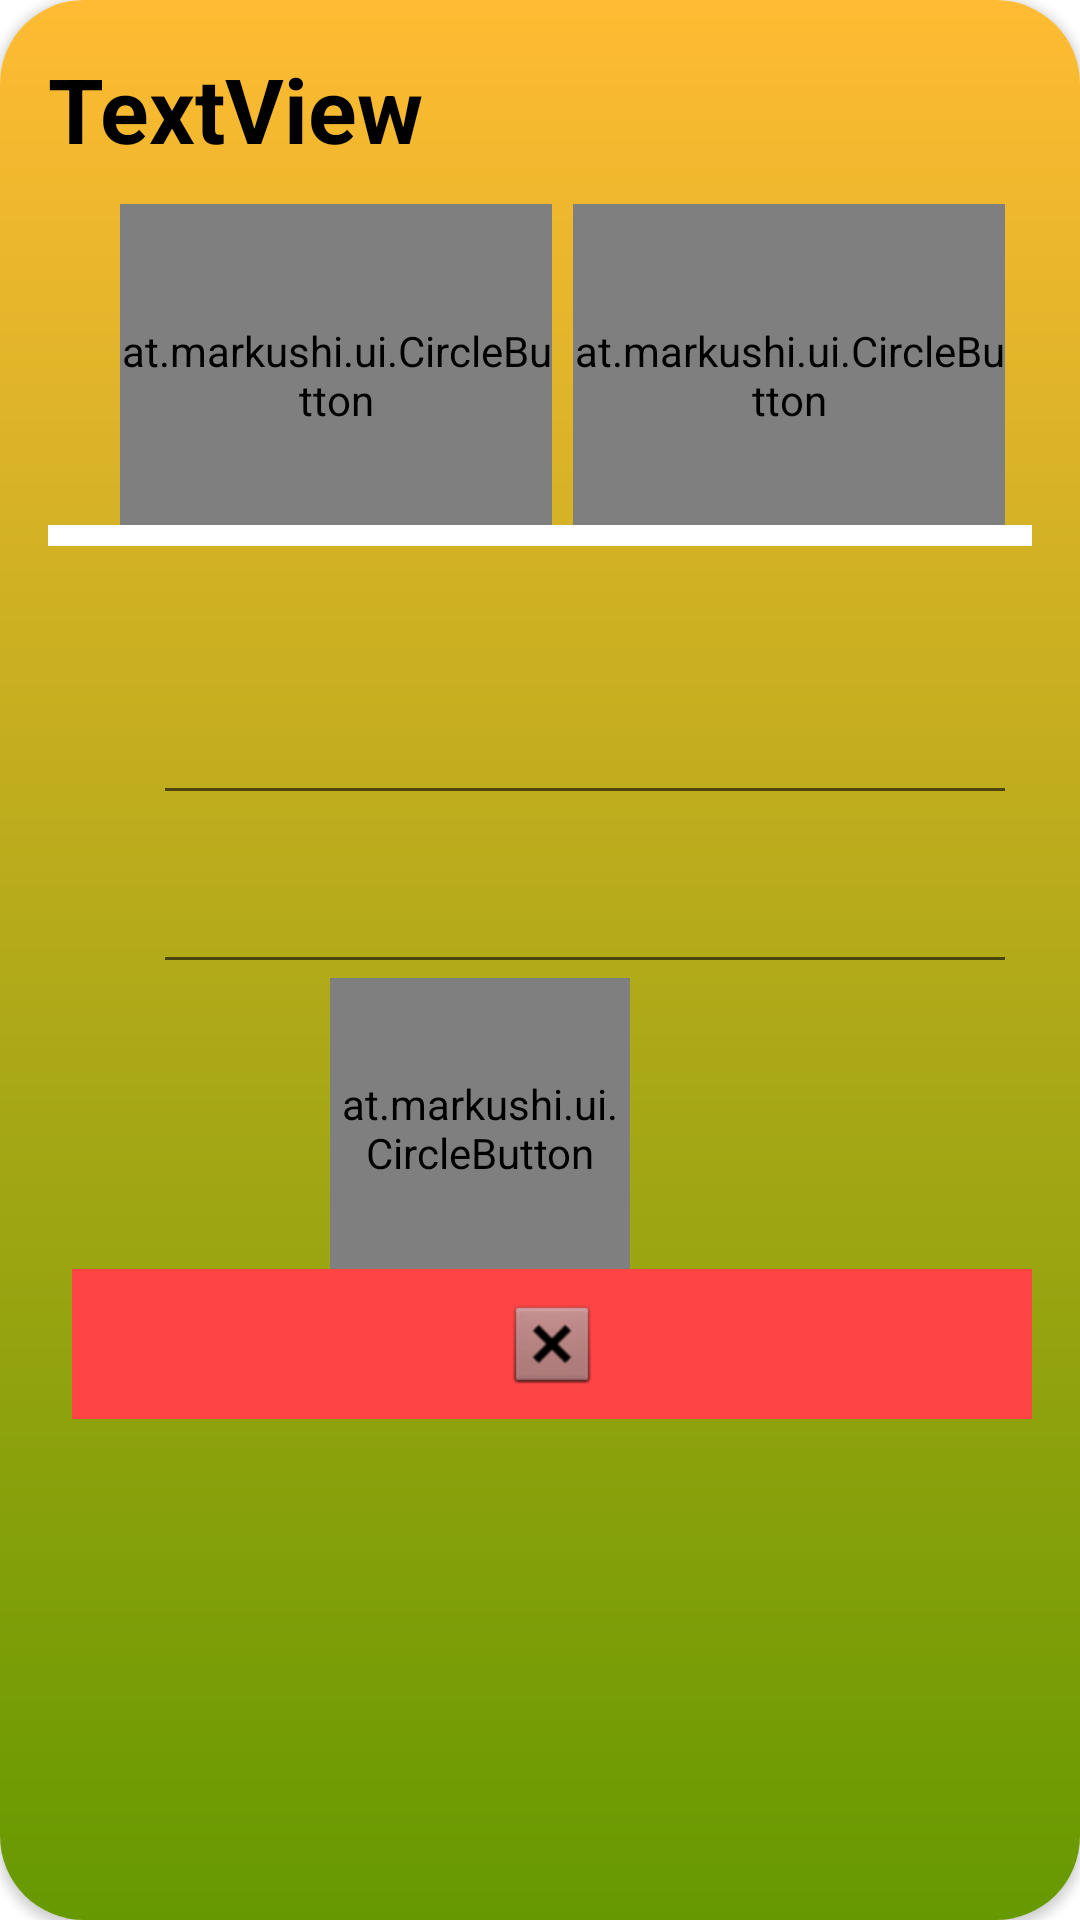

The Android layout XML behind this screen, and the referenced resources:
<!-- AndroidManifest.xml: application theme Theme.AttendenceApp -->
<!-- res/layout/dialog.xml -->
<?xml version="1.0" encoding="utf-8"?>
<androidx.cardview.widget.CardView
    xmlns:android="http://schemas.android.com/apk/res/android"
    xmlns:app="http://schemas.android.com/apk/res-auto"
    xmlns:tools="http://schemas.android.com/tools"
    android:padding="10dp"
    android:layout_width="match_parent"  android:layout_height="500dp"
   android:orientation="vertical"  app:cardCornerRadius="28dp"  tools:context=".MainActivity">
<RelativeLayout android:layout_width="match_parent" android:layout_height="wrap_content"
    android:background="@drawable/background"  android:padding="16dp">
    <at.markushi.ui.CircleButton android:id="@+id/imgf"
        android:layout_width="144dp"  android:layout_height="114dp"
        android:layout_alignParentStart="true" android:layout_alignParentTop="true"
        android:layout_marginStart="24dp" android:layout_marginTop="52dp"
        android:src="@drawable/ic_baseline_child_care_24" app:cb_color="@color/white" />
    <at.markushi.ui.CircleButton android:id="@+id/imgm"
        android:layout_width="144dp" android:layout_height="114dp"
        android:layout_alignParentTop="true" android:layout_alignParentEnd="true"
        android:layout_marginTop="52dp" android:layout_marginEnd="9dp"
        android:src="@drawable/ic_baseline_face_24" app:cb_color="@color/white" />
    <View android:id="@+id/vi" android:layout_width="400dp" android:layout_height="7dp"
        android:layout_alignParentTop="true" android:layout_alignParentEnd="true"
        android:layout_marginTop="159dp" android:background="@color/white" />
    <LinearLayout android:layout_width="match_parent" android:layout_height="629dp"
        android:layout_alignParentStart="true" android:layout_alignParentBottom="true"
        android:layout_centerVertical="true" android:layout_marginStart="0dp"
        android:layout_marginBottom="59dp" android:orientation="vertical"
        android:padding="5dp">
        <EditText android:id="@+id/editTextTextPersonName" android:layout_width="match_parent"
            android:layout_height="wrap_content" android:layout_alignParentStart="true"
            android:layout_alignParentTop="true" android:layout_marginStart="30dp"
            android:layout_marginTop="180dp" android:ems="10"
            android:inputType="text"
            android:text="" />


        <EditText
            android:id="@+id/editTextTextPersonName8"
            android:layout_width="match_parent"
            android:layout_height="wrap_content"
            android:layout_alignParentStart="true"
            android:layout_alignParentEnd="true"
            android:layout_alignParentBottom="true"
            android:layout_marginStart="30dp"
            android:layout_marginEnd="0dp"
            android:layout_marginTop="15dp"
            android:inputType="textPersonName"
            android:text="" />

    </LinearLayout>

    <at.markushi.ui.CircleButton
        android:id="@+id/imgl"
        android:layout_width="100dp"
        android:layout_height="100dp"
        android:layout_alignParentTop="true"
        android:layout_alignParentEnd="true"
        android:layout_centerHorizontal="true"
        android:layout_marginTop="310dp"
        android:layout_marginEnd="134dp"
        android:src="@drawable/ic_baseline_arrow_forward_ios_24"
        app:cb_color="@color/white" />

    <ImageButton
        android:id="@+id/imageButton2"
        android:layout_width="387dp"
        android:layout_height="50dp"
        android:layout_alignParentStart="true"
        android:layout_centerHorizontal="true"
        android:layout_marginStart="8dp"
        android:layout_marginTop="407dp"
        android:background="@android:color/holo_red_light"
        app:srcCompat="@android:drawable/btn_dialog" />

    <TextView
        android:id="@+id/textView6"
        android:layout_width="match_parent"
        android:layout_height="55dp"
        android:textSize="30dp"
        android:textStyle="bold"
        android:textColor="#000"
        android:gravity="left"
        android:text="TextView" />
</RelativeLayout>
</androidx.cardview.widget.CardView>
<!-- resources referenced by this layout -->
<resources>
  <color name="white">#FFFFFFFF</color>
  <!-- drawable background (drawable) -->
  <?xml version="1.0" encoding="utf-8"?>
  <shape xmlns:android="http://schemas.android.com/apk/res/android">
      <gradient android:startColor="@android:color/holo_orange_light"
          android:endColor="@android:color/holo_green_dark"
          android:angle="270"
  
          />
  </shape>
  <!-- drawable ic_baseline_arrow_forward_ios_24 (drawable-v24) -->
  <vector xmlns:android="http://schemas.android.com/apk/res/android"
      android:width="150dp"
      android:height="150dp"
      android:viewportWidth="24"
      android:viewportHeight="24"
      android:tint="?attr/colorControlNormal">
    <path
        android:fillColor="@android:color/white"
        android:pathData="M5.88,4.12L13.76,12l-7.88,7.88L8,22l10,-10L8,2z"/>
  </vector>
  <!-- drawable ic_baseline_child_care_24 (drawable-v24) -->
  <vector xmlns:android="http://schemas.android.com/apk/res/android"
      android:width="150dp"
      android:height="150dp"
      android:viewportWidth="24"
      android:viewportHeight="24"
      android:tint="?attr/colorControlNormal">
    <path
        android:fillColor="@android:color/white"
        android:pathData="M14.5,10.5m-1.25,0a1.25,1.25 0,1 1,2.5 0a1.25,1.25 0,1 1,-2.5 0"/>
    <path
        android:fillColor="@android:color/white"
        android:pathData="M9.5,10.5m-1.25,0a1.25,1.25 0,1 1,2.5 0a1.25,1.25 0,1 1,-2.5 0"/>
    <path
        android:fillColor="@android:color/white"
        android:pathData="M22.94,12.66c0.04,-0.21 0.06,-0.43 0.06,-0.66s-0.02,-0.45 -0.06,-0.66c-0.25,-1.51 -1.36,-2.74 -2.81,-3.17 -0.53,-1.12 -1.28,-2.1 -2.19,-2.91C16.36,3.85 14.28,3 12,3s-4.36,0.85 -5.94,2.26c-0.92,0.81 -1.67,1.8 -2.19,2.91 -1.45,0.43 -2.56,1.65 -2.81,3.17 -0.04,0.21 -0.06,0.43 -0.06,0.66s0.02,0.45 0.06,0.66c0.25,1.51 1.36,2.74 2.81,3.17 0.52,1.11 1.27,2.09 2.17,2.89C7.62,20.14 9.71,21 12,21s4.38,-0.86 5.97,-2.28c0.9,-0.8 1.65,-1.79 2.17,-2.89 1.44,-0.43 2.55,-1.65 2.8,-3.17zM19,14c-0.1,0 -0.19,-0.02 -0.29,-0.03 -0.2,0.67 -0.49,1.29 -0.86,1.86C16.6,17.74 14.45,19 12,19s-4.6,-1.26 -5.85,-3.17c-0.37,-0.57 -0.66,-1.19 -0.86,-1.86 -0.1,0.01 -0.19,0.03 -0.29,0.03 -1.1,0 -2,-0.9 -2,-2s0.9,-2 2,-2c0.1,0 0.19,0.02 0.29,0.03 0.2,-0.67 0.49,-1.29 0.86,-1.86C7.4,6.26 9.55,5 12,5s4.6,1.26 5.85,3.17c0.37,0.57 0.66,1.19 0.86,1.86 0.1,-0.01 0.19,-0.03 0.29,-0.03 1.1,0 2,0.9 2,2s-0.9,2 -2,2zM7.5,14c0.76,1.77 2.49,3 4.5,3s3.74,-1.23 4.5,-3h-9z"/>
  </vector>
  <style name="Theme.AttendenceApp" parent="Theme.MaterialComponents.DayNight.NoActionBar">
          
          <item name="colorPrimary">@color/purple_500</item>
          <item name="colorPrimaryVariant">@color/purple_700</item>
          <item name="colorOnPrimary">@color/white</item>
          
          <item name="colorSecondary">@color/teal_200</item>
          <item name="colorSecondaryVariant">@color/teal_700</item>
          <item name="colorOnSecondary">@color/black</item>
          
          <item name="android:statusBarColor" tools:targetApi="l">?attr/colorPrimaryVariant</item>
          
      </style>
  <color name="purple_500">#FF6200EE</color>
  <color name="purple_700">#FF3700B3</color>
  <color name="teal_200">#FF03DAC5</color>
  <color name="teal_700">#FF018786</color>
  <color name="black">#FF000000</color>
</resources>
